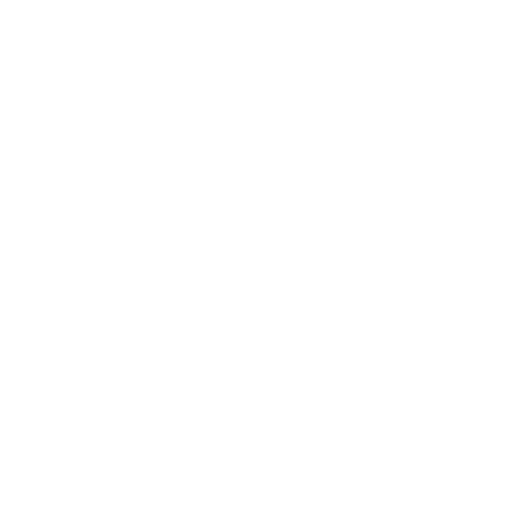
t = 0.00 s
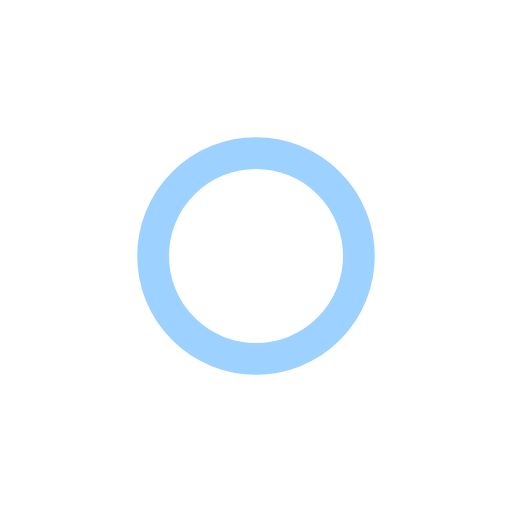
t = 0.50 s
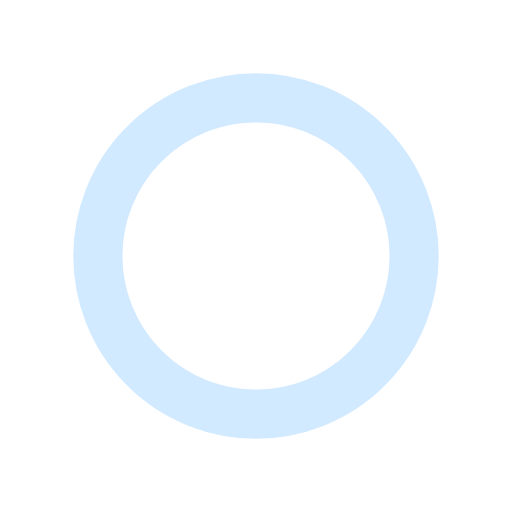
t = 1.00 s
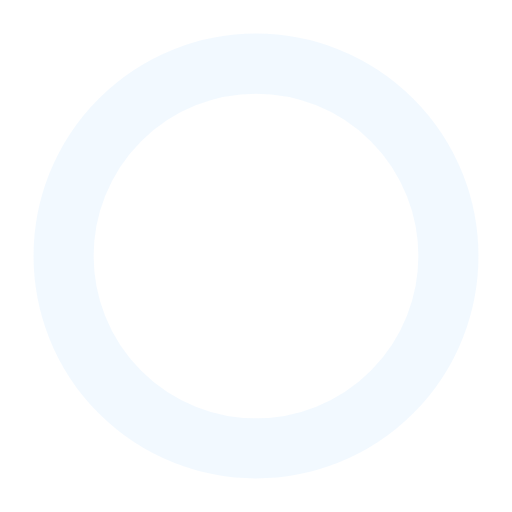
t = 1.50 s

The animated SVG that drew these frames (rendered in a browser with its animation timeline set to each time). Animation: 3 SMIL elements (animate=3); one cycle of 2.00 s, repeats indefinitely.

<svg xmlns='http://www.w3.org/2000/svg' viewBox='0 0 200 200'><circle fill='none' stroke-opacity='1' stroke='#3CA3FF' stroke-width='.5' cx='100' cy='100' r='0'><animate attributeName='r' calcMode='spline' dur='2' values='1;80' keyTimes='0;1' keySplines='0 .2 .5 1' repeatCount='indefinite'></animate><animate attributeName='stroke-width' calcMode='spline' dur='2' values='0;25' keyTimes='0;1' keySplines='0 .2 .5 1' repeatCount='indefinite'></animate><animate attributeName='stroke-opacity' calcMode='spline' dur='2' values='1;0' keyTimes='0;1' keySplines='0 .2 .5 1' repeatCount='indefinite'></animate></circle></svg>
